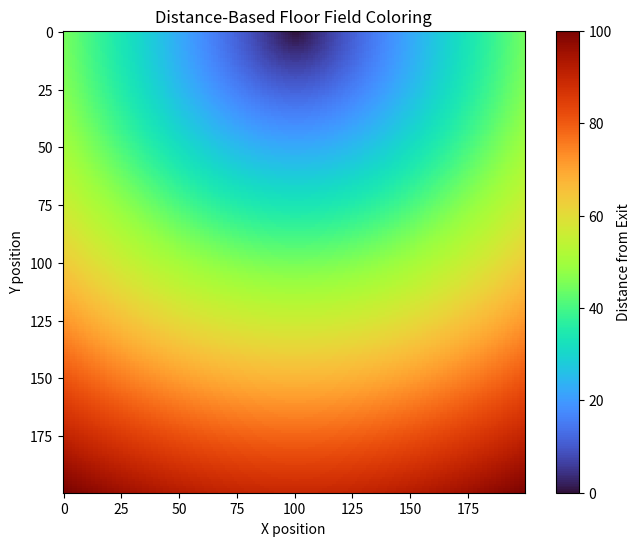

Recreate this plot in Python.
import numpy as np
import matplotlib.pyplot as plt

grid_size = (200, 200)  # Dimensions
exit_position = (0, 100)  # Exit at top middle

# Initialize floor field matrix to store distances
distance_field = np.zeros(grid_size)

# Calculate distance from the exit for each cell
for i in range(grid_size[0]):
    for j in range(grid_size[1]):
        # Calculate Euclidean distance from the exit cell
        distance = np.sqrt(
            (i - exit_position[0])**2 + (j - exit_position[1])**2)
        distance_field[i, j] = distance

# Normalize distances to range 0 to 100 for visualization
distance_field_normalized = distance_field / distance_field.max() * 100

plt.figure(figsize=(8, 6))
plt.imshow(distance_field_normalized, cmap='turbo', interpolation='nearest')
plt.colorbar(label='Distance from Exit')
plt.title('Distance-Based Floor Field Coloring')
plt.xlabel('X position')
plt.ylabel('Y position')
plt.show()
